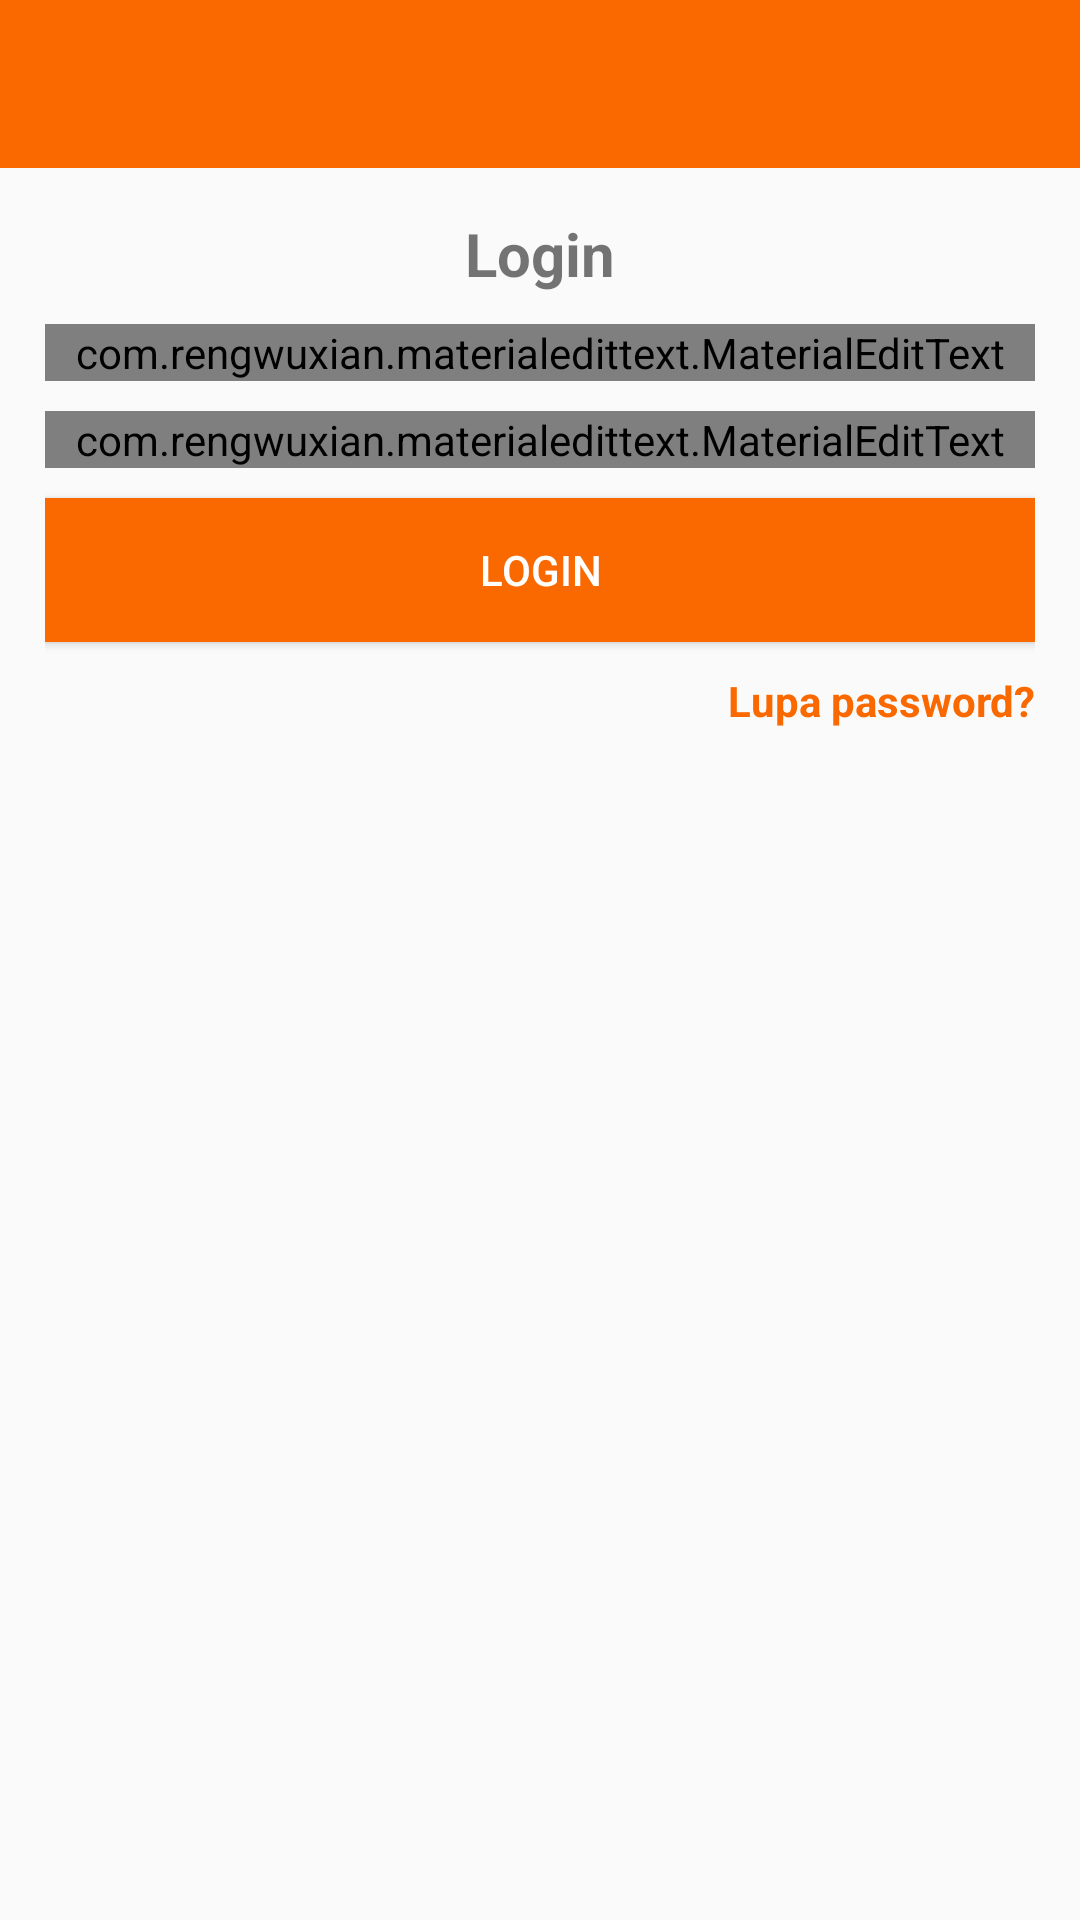

Produce the Android XML layout that renders to this screen, including the resource entries it uses.
<!-- AndroidManifest.xml: application theme AppTheme -->
<!-- res/layout/activity_login.xml -->
<?xml version="1.0" encoding="utf-8"?>
<RelativeLayout xmlns:android="http://schemas.android.com/apk/res/android"
    xmlns:app="http://schemas.android.com/apk/res-auto"
    xmlns:tools="http://schemas.android.com/tools"
    android:layout_width="match_parent"
    android:layout_height="match_parent"
    tools:context=".LoginActivity">

    <include
        android:id="@+id/toolbar"
        layout="@layout/bar_layout"/>

    <LinearLayout
        android:layout_width="match_parent"
        android:orientation="vertical"
        android:gravity="center_horizontal"
        android:layout_below="@id/toolbar"
        android:padding="15dp"
        android:layout_height="wrap_content">

        <TextView
            android:layout_width="wrap_content"
            android:layout_height="wrap_content"
            android:text="Login"
            android:textSize="20sp"
            android:textStyle="bold"/>

        <com.rengwuxian.materialedittext.MaterialEditText
            android:layout_width="match_parent"
            android:layout_height="wrap_content"
            android:inputType="textEmailAddress"
            android:id="@+id/email"
            android:layout_marginTop="10dp"
            app:met_floatingLabel="normal"
            android:hint="Email"/>

        <com.rengwuxian.materialedittext.MaterialEditText
            android:layout_width="match_parent"
            android:layout_height="wrap_content"
            android:id="@+id/password"
            android:inputType="textPassword"
            android:layout_marginTop="10dp"
            app:met_floatingLabel="normal"
            android:hint="Password"/>

        <Button
            android:layout_width="match_parent"
            android:layout_height="wrap_content"
            android:text="login"
            android:id="@+id/btn_login"
            android:background="@color/oren"
            android:layout_marginTop="10dp"
            android:textColor="@color/white"/>

        <TextView
            android:layout_width="wrap_content"
            android:layout_height="wrap_content"
            android:gravity="center"
            android:text="Lupa password?"
            android:layout_marginTop="10dp"
            android:layout_gravity="end"
            android:textStyle="bold"
            android:id="@+id/forgot_password"
            android:textColor="@color/oren"
            />

    </LinearLayout>



</RelativeLayout>
<!-- res/layout/bar_layout.xml (included above) -->
<?xml version="1.0" encoding="utf-8"?>
<androidx.appcompat.widget.Toolbar xmlns:android="http://schemas.android.com/apk/res/android"
    android:layout_width="match_parent"
    android:layout_height="wrap_content"
    xmlns:app="http://schemas.android.com/apk/res-auto"
    android:id="@+id/toolbar"
    android:background="@color/oren"
    android:theme="@style/ThemeOverlay.AppCompat.Dark.ActionBar"
    app:popupTheme="@style/MenuStyle">


</androidx.appcompat.widget.Toolbar>
<!-- resources referenced by this layout -->
<resources>
  <color name="oren">#FA6900</color>
  <color name="white">#FFFFFF</color>
  <style name="MenuStyle" parent="Theme.AppCompat.Light">
          <item name="android:background">@android:color/white</item>
      </style>
  <style name="AppTheme" parent="Theme.AppCompat.Light.NoActionBar">
          
          <item name="colorPrimary">@color/oren</item>
          <item name="colorPrimaryDark">@color/oren</item>
          <item name="colorAccent">@color/oren</item>
      </style>
</resources>
